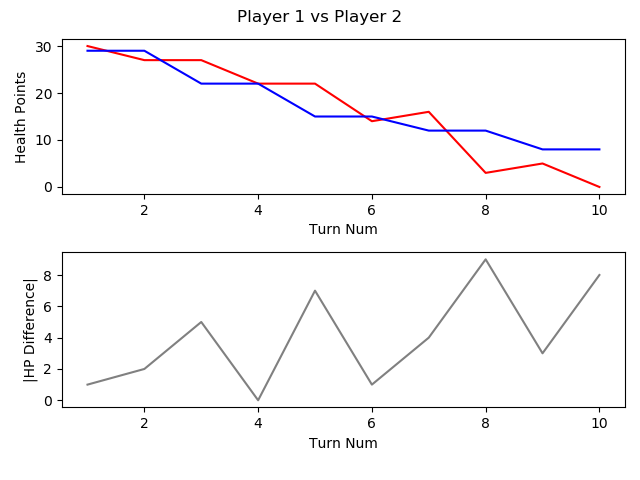

Data behind this chart, as committed beside it:
, TURN_NO, P1_HEALTH, P2_HEALTH, CURRENT_PLAYER, AMOUNTHEALEDTHISTURN, NUMATTACKSTHISTURN, NUMCARDSDRAWNTHISTURN, NUMCARDSPLAYEDTHISTURN, NUMCARDSTODRAW, NUMELEMENTALSPLAYEDLASTTURN, NUMELEMENTALSPLAYEDTHISTURN, NUMFRIENDLYMINIONSTHATATTACKEDTHISTURN, NUMFRIENDLYMINIONSTHATDIEDTHISTURN, NUMMINIONSPLAYEDTHISTURN, NUMMINIONSPLAYERKILLEDTHISTURN, NUMOPTIONSPLAYEDTHISTURN, NUMSECRETSPLAYEDTHISGAME, NUMSPELLSPLAYEDTHISGAME, NUMTIMESHEROPOWERUSEDTHISGAME, REMAININGMANA, TOTALMANASPENTTHISGAME, USEDMANATHISTURN
1, 1, 30, 29, P1 FitzVonGerald, 0, 0, 1, 1, 0, 0, 0, 0, 0, 1, 0, 2, 0, 0, 0, 0, 1, 1
2, 2, 27, 29, P2 RehHausZuckFuchs, 0, 0, 1, 3, 0, 0, 0, 1, 0, 2, 0, 5, 0, 1, 0, 0, 2, 1
3, 3, 27, 22, P1 FitzVonGerald, 0, 0, 1, 1, 0, 0, 0, 2, 0, 0, 0, 4, 0, 1, 0, 0, 3, 2
4, 4, 22, 22, P2 RehHausZuckFuchs, 0, 0, 1, 1, 0, 0, 0, 3, 0, 1, 0, 5, 0, 1, 0, 0, 4, 2
5, 5, 22, 15, P1 FitzVonGerald, 0, 0, 1, 2, 0, 0, 0, 2, 0, 1, 0, 5, 0, 2, 0, 0, 6, 3
6, 6, 14, 15, P2 RehHausZuckFuchs, 0, 0, 1, 1, 0, 0, 0, 4, 0, 1, 0, 7, 0, 1, 1, 0, 7, 3
7, 7, 16, 12, P1 FitzVonGerald, 2, 0, 1, 1, 0, 0, 0, 3, 0, 1, 0, 5, 0, 2, 1, 1, 9, 3
8, 8, 3, 12, P2 RehHausZuckFuchs, 0, 0, 1, 1, 0, 0, 0, 6, 0, 0, 0, 8, 0, 2, 2, 0, 11, 4
9, 9, 5, 8, P1 FitzVonGerald, 2, 0, 1, 1, 0, 0, 0, 4, 0, 1, 0, 5, 0, 2, 2, 0, 14, 5
10, 10, 0, 8, P2 RehHausZuckFuchs, 0, 0, 1, 0, 0, 0, 0, 2, 0, 0, 0, 2, 0, 2, 2, 5, 11, 0
